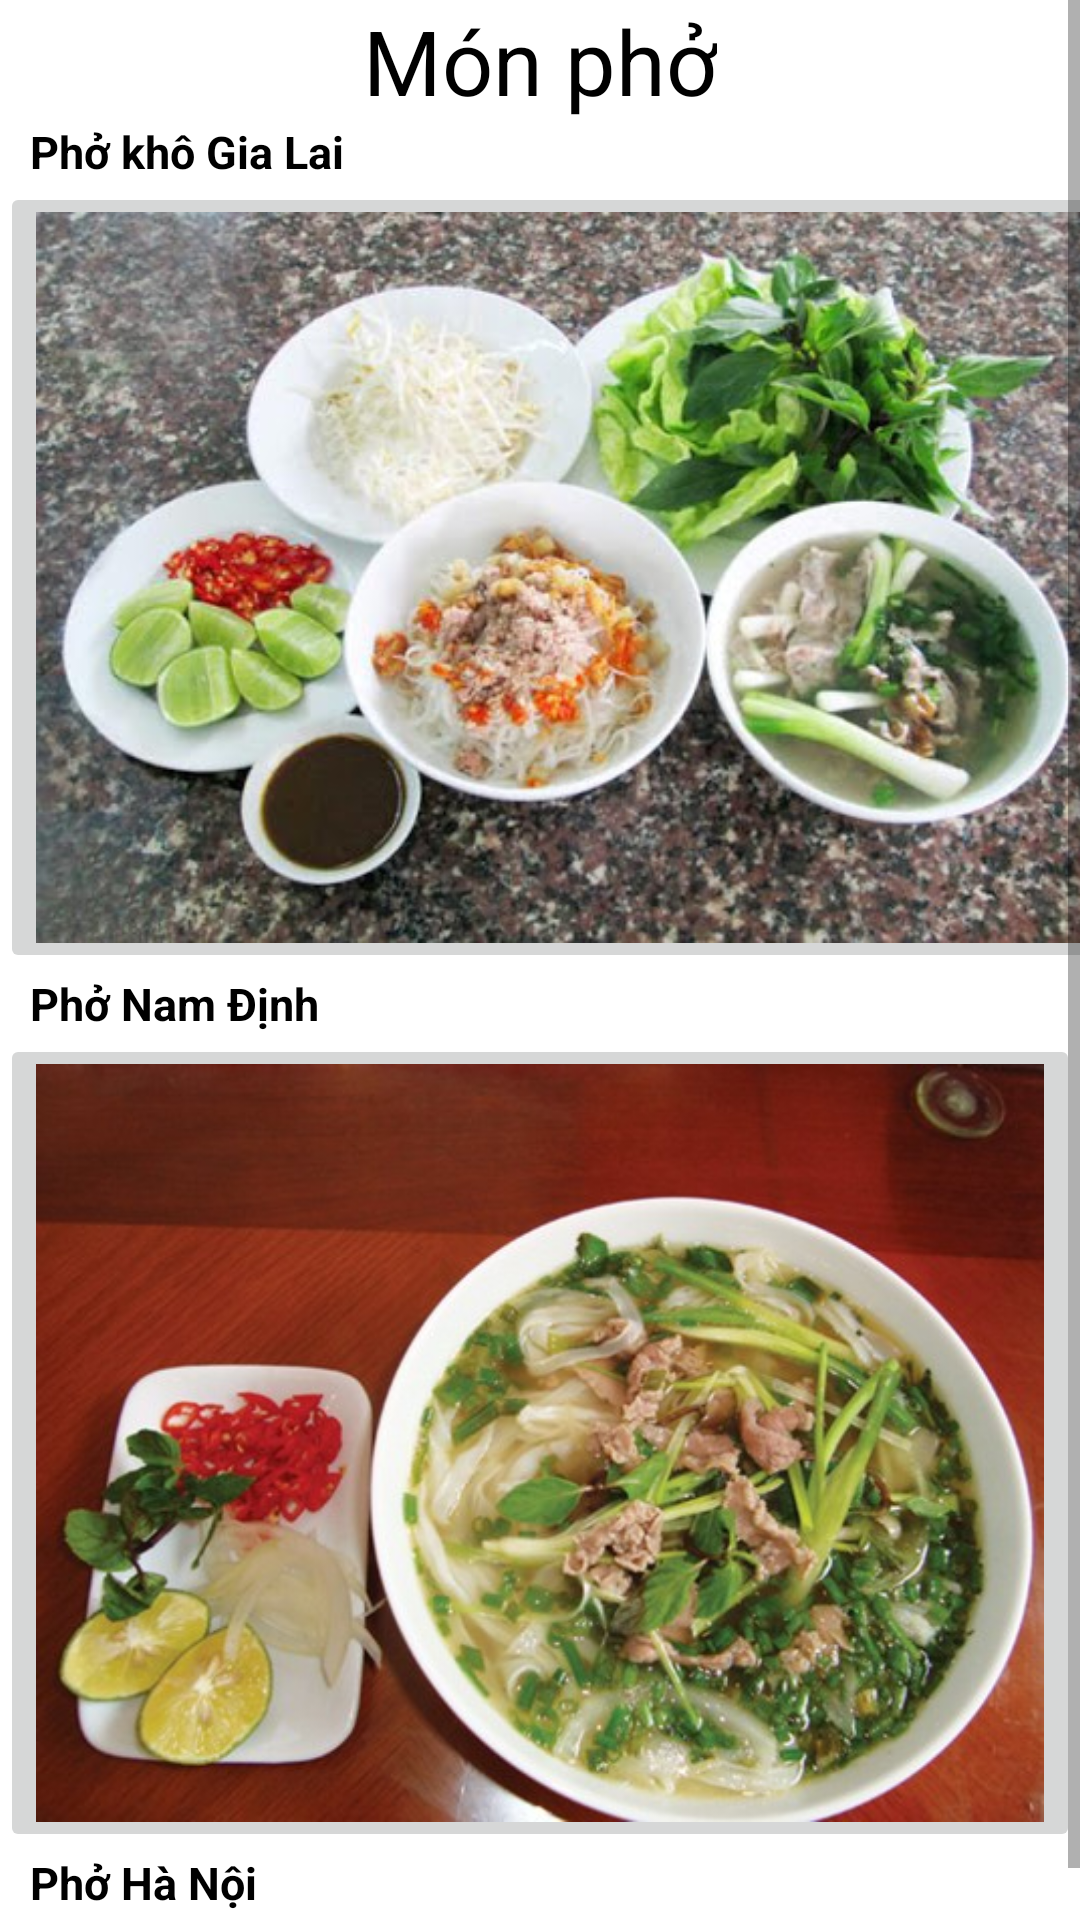

Android layout source for this screen:
<!-- AndroidManifest.xml: application theme Theme.Demomonhoc -->
<!-- res/layout/activity_monpho.xml -->
<?xml version="1.0" encoding="utf-8"?>
<ScrollView xmlns:android="http://schemas.android.com/apk/res/android"
    xmlns:app="http://schemas.android.com/apk/res-auto"
    xmlns:tools="http://schemas.android.com/tools"
    android:layout_width="match_parent"
    android:layout_height="match_parent"
    tools:context=".monpho"
    android:background="@color/white"
    android:layout_margin="10dp">
    <LinearLayout
        android:layout_width="wrap_content"
        android:layout_height="500dp"
        android:orientation="vertical">

        <TextView
            android:layout_width="wrap_content"
            android:layout_height="wrap_content"
            android:layout_gravity="center"
            android:text="Món phở"
            android:textColor="@color/black"
            android:textSize="30dp"></TextView>

        <TextView
            android:layout_width="wrap_content"
            android:layout_height="wrap_content"
            android:text="Phở khô Gia Lai"
            android:textColor="@color/black"
            android:textSize="15dp"
            android:layout_marginLeft="10dp"
            android:textStyle="bold"></TextView>

        <ImageButton
            android:id="@+id/image1"
            android:layout_width="390dp"
            android:layout_height="wrap_content"
            android:scaleType="fitCenter"
            android:adjustViewBounds="true"
            android:src="@drawable/phokhogilai"></ImageButton>

        <TextView
            android:layout_width="wrap_content"
            android:layout_height="wrap_content"
            android:text="Phở Nam Định"
            android:textColor="@color/black"
            android:textSize="15dp"
            android:layout_marginLeft="10dp"
            android:textStyle="bold"></TextView>

        <ImageButton
            android:id="@+id/image2"
            android:layout_width="wrap_content"
            android:layout_height="wrap_content"
            android:src="@drawable/phonamdinh"
            android:scaleType="fitCenter"
            android:adjustViewBounds="true"></ImageButton>

        <TextView
            android:layout_width="wrap_content"
            android:layout_height="wrap_content"
            android:text="Phở Hà Nội"
            android:textColor="@color/black"
            android:textSize="15dp"
            android:layout_marginLeft="10dp"
            android:textStyle="bold"></TextView>

        <ImageButton
            android:id="@+id/image3"
            android:layout_width="wrap_content"
            android:layout_height="wrap_content"
            android:src="@drawable/phohanoi"
            android:scaleType="fitCenter"
            android:adjustViewBounds="true"></ImageButton>

    </LinearLayout>
</ScrollView>
<!-- resources referenced by this layout -->
<resources>
  <!-- drawable phokhogilai: jpg bitmap (drawable-v24, 73979 bytes) -->
  <!-- drawable phonamdinh: jpg bitmap (drawable-v24, 53115 bytes) -->
  <style name="Theme.Demomonhoc" parent="Theme.MaterialComponents.DayNight.DarkActionBar">
          
          <item name="colorPrimary">@color/purple_500</item>
          <item name="colorPrimaryVariant">@color/purple_700</item>
          <item name="colorOnPrimary">@color/white</item>
          
          <item name="colorSecondary">@color/teal_200</item>
          <item name="colorSecondaryVariant">@color/teal_700</item>
          <item name="colorOnSecondary">@color/black</item>
          
          <item name="android:statusBarColor" tools:targetApi="l">?attr/colorPrimaryVariant</item>
          
      </style>
  <!-- not gathered from this repository: default colours our renderer supplied (Android Studio template values) -->
  <color name="purple_500">#FF6200EE</color>
  <color name="purple_700">#FF3700B3</color>
  <color name="teal_200">#FF03DAC5</color>
  <color name="teal_700">#FF018786</color>
  <color name="black">#FF000000</color>
  <color name="white">#FFFFFFFF</color>
</resources>
